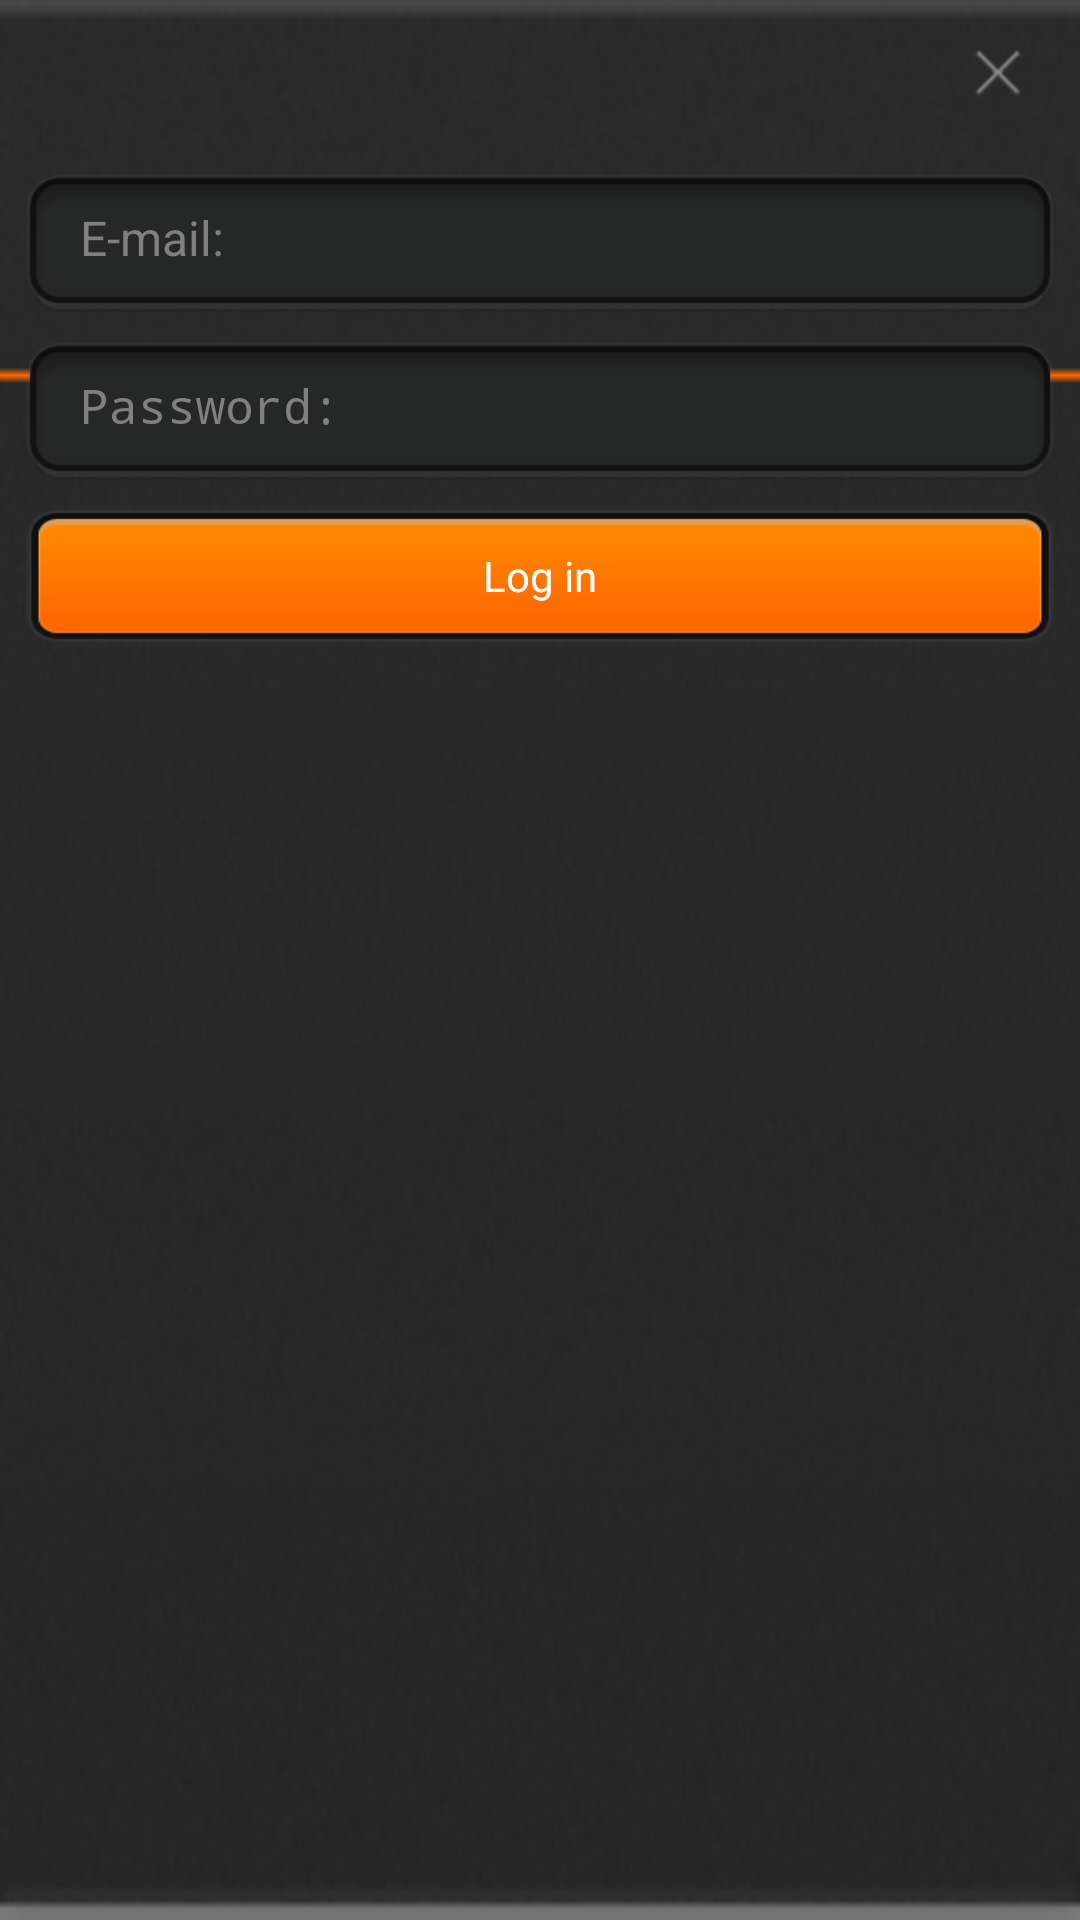

Layout XML and referenced resources for this Android screen:
<!-- AndroidManifest.xml: application theme AppTheme -->
<!-- res/layout/operation_dialog_send.xml -->
<?xml version="1.0" encoding="utf-8"?>
<LinearLayout xmlns:android="http://schemas.android.com/apk/res/android"
    android:layout_width="match_parent"
    android:layout_height="match_parent"
    android:background="@drawable/fasongkuang"
    android:orientation="vertical"
    android:paddingLeft="8dp"
    android:paddingRight="8dp" >

    <RelativeLayout
        android:layout_width="wrap_content"
        android:layout_height="48dp" >

        <TextView
            android:id="@+id/title"
            android:layout_width="wrap_content"
            android:layout_height="wrap_content"
            android:layout_alignParentLeft="true"
            android:layout_marginLeft="10dp"
            android:layout_centerVertical="true" />
        
        <ImageButton 
            android:id="@+id/close"
            android:layout_width="wrap_content"
            android:layout_height="wrap_content"
            android:background="@android:color/transparent"
            android:layout_centerVertical="true"
            android:src="@drawable/selector_btn_close"
            android:layout_alignParentRight="true"
            android:layout_marginRight="10dp" />
        
    </RelativeLayout>
    
    <LinearLayout 
        android:layout_width="match_parent"
        android:layout_height="wrap_content"
        android:orientation="vertical"
        android:layout_marginTop="8dp"
        android:layout_marginBottom="8dp">
  
        <EditText
            android:id="@+id/edit_umail"
            android:layout_width="match_parent"
            android:layout_height="wrap_content"
            android:layout_marginBottom="8dp"
            android:background="@drawable/shurukuang"
            android:hint="@string/login_hint_umail"
            android:textSize="16sp"
            android:inputType="text"
            android:textColor="@android:color/white"
            android:textCursorDrawable="@drawable/tiao1" />

        <EditText
            android:id="@+id/edit_upass"
            android:layout_width="match_parent"
            android:layout_height="wrap_content"
            android:layout_marginBottom="8dp"
            android:background="@drawable/shurukuang"
            android:hint="@string/login_hint_upass"
            android:textSize="16sp"
            android:inputType="textPassword"
            android:textColor="@android:color/white"
            android:textCursorDrawable="@drawable/tiao1" />
        
        
        <Button 
            android:id="@+id/btn_send"
            android:layout_width="match_parent"
            android:layout_height="wrap_content"
            android:textColor="@android:color/white"
            android:text="@string/btn_login"
            android:background="@drawable/selector_btn_login" />
        
    </LinearLayout>

</LinearLayout>
<!-- resources referenced by this layout -->
<resources>
  <!-- drawable fasongkuang: png bitmap (drawable-hdpi, 27681 bytes) -->
  <!-- drawable selector_btn_close (drawable) -->
  <?xml version="1.0" encoding="utf-8"?>
  <selector xmlns:android="http://schemas.android.com/apk/res/android" >
      <item android:state_pressed="true" android:drawable="@drawable/close_pressed"></item>
  	<item android:state_pressed="false" android:drawable="@drawable/close"></item>
  </selector>
  <!-- drawable selector_btn_login (drawable) -->
  <?xml version="1.0" encoding="utf-8"?>
  <selector xmlns:android="http://schemas.android.com/apk/res/android" >
      <item android:state_pressed="false" android:drawable="@drawable/login"></item>
  	<item android:state_pressed="true" android:drawable="@drawable/login__pressed"></item>
  </selector>
  <!-- drawable tiao1: png bitmap (drawable-hdpi, 1090 bytes) -->
  <string name="btn_login">Log in</string>
  <string name="login_hint_umail">E-mail:</string>
  <string name="login_hint_upass">Password:</string>
  <style name="AppTheme" parent="AppBaseTheme">
  
          
          <item name="android:windowNoTitle">true</item>
          <item name="android:actionBarSize">35dip</item>
          <item name="android:windowAnimationStyle">@style/ActivityAnim</item>
      </style>
  <!-- drawable close_pressed: png bitmap (drawable-hdpi, 3590 bytes) -->
  <!-- drawable close: png bitmap (drawable-hdpi, 2009 bytes) -->
  <!-- drawable login: png bitmap (drawable-xhdpi, 3611 bytes) -->
  <!-- drawable login__pressed: png bitmap (drawable-xhdpi, 3529 bytes) -->
  <style name="AppBaseTheme" parent="android:Theme.Light">
          
      </style>
  <style name="ActivityAnim">
          <item name="android:activityOpenEnterAnimation">@anim/anim_activity_right_in</item>
          <item name="android:activityOpenExitAnimation">@anim/anim_activity_left_out</item>
          <item name="android:activityCloseEnterAnimation">@anim/anim_activity_left_in</item>
          <item name="android:activityCloseExitAnimation">@anim/anim_activity_right_out</item>
      </style>
</resources>
